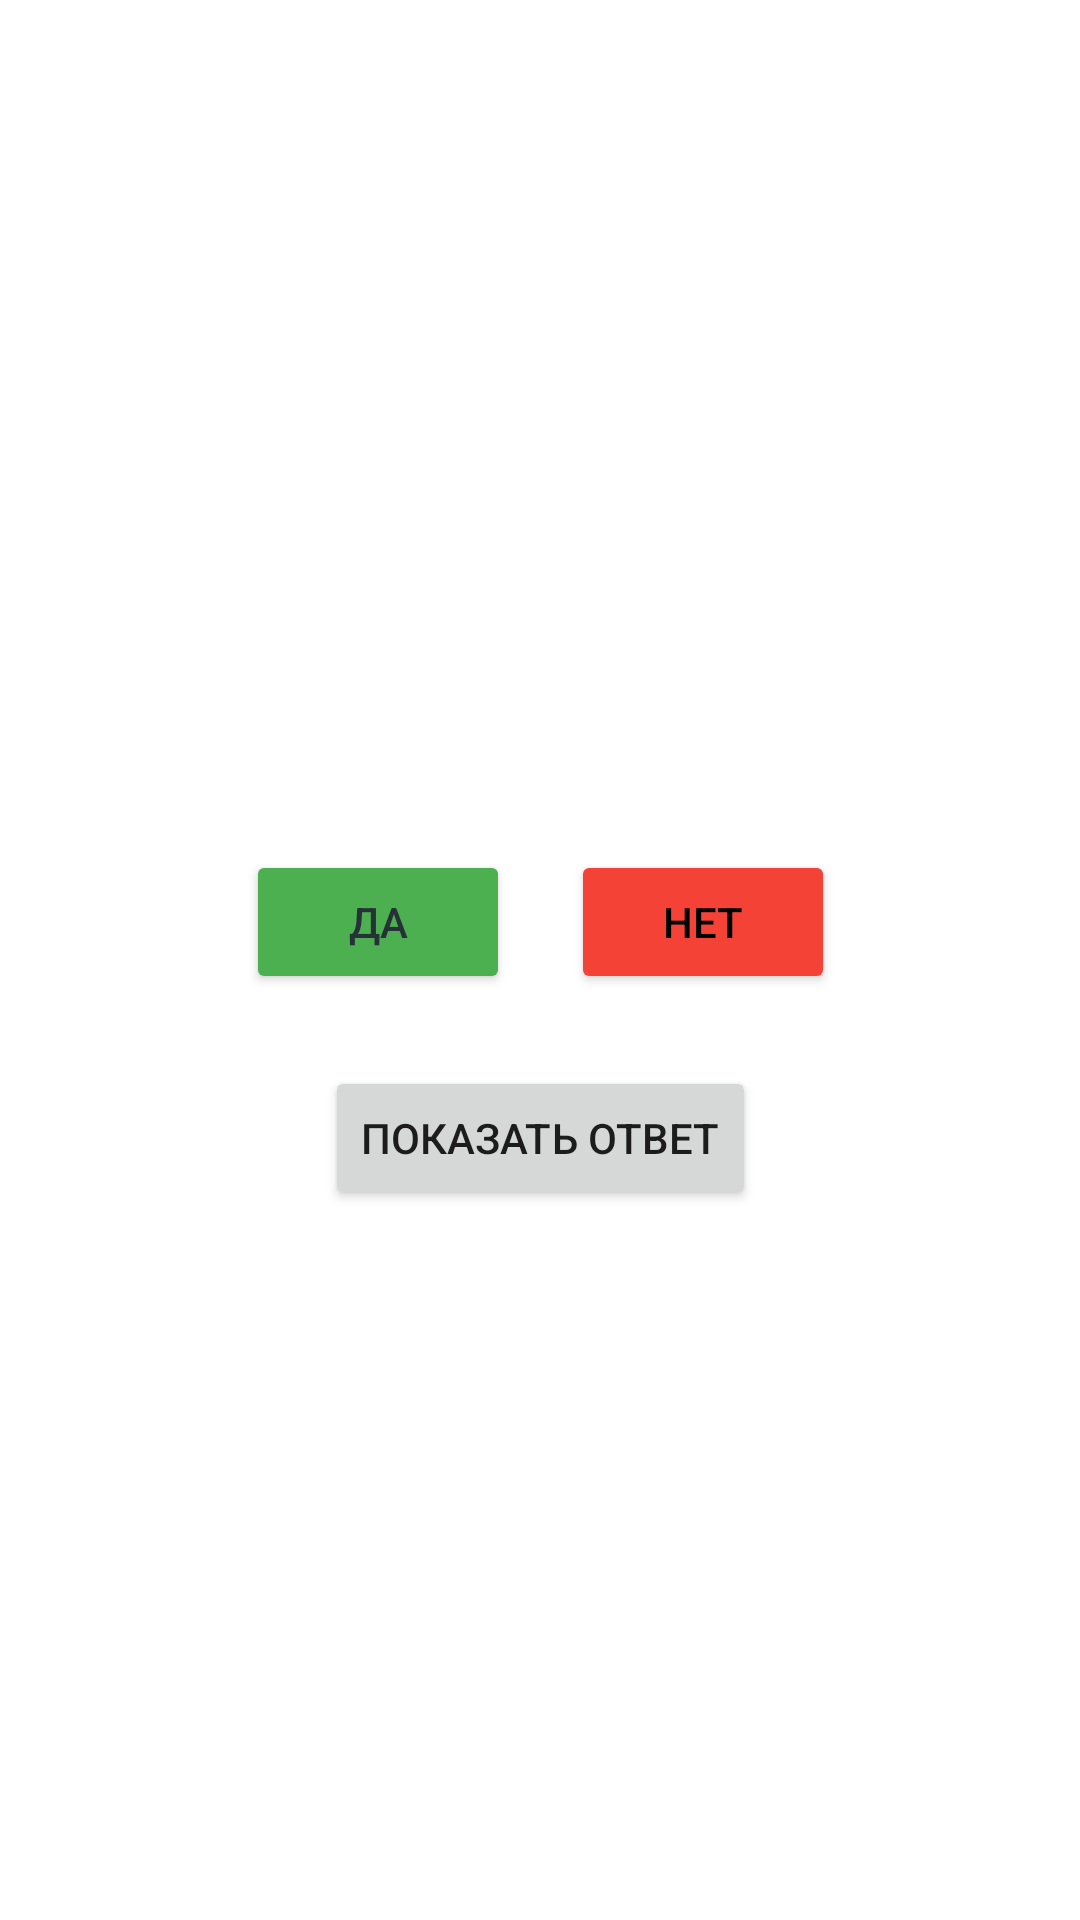

Layout XML and referenced resources for this Android screen:
<!-- AndroidManifest.xml: application theme Theme.Test -->
<!-- res/layout/activity_main.xml -->
<?xml version="1.0" encoding="utf-8"?>
<androidx.constraintlayout.widget.ConstraintLayout xmlns:android="http://schemas.android.com/apk/res/android"
    xmlns:app="http://schemas.android.com/apk/res-auto"
    xmlns:tools="http://schemas.android.com/tools"
    android:layout_width="match_parent"
    android:layout_height="match_parent"
    tools:context=".MainActivity">

    <TextView
        android:id="@+id/questionTextView"
        android:layout_width="wrap_content"
        android:layout_height="wrap_content"
        android:textSize="20sp"
        app:layout_constraintBottom_toBottomOf="parent"
        app:layout_constraintHorizontal_bias="0.498"
        app:layout_constraintLeft_toLeftOf="parent"
        app:layout_constraintRight_toRightOf="parent"
        app:layout_constraintTop_toTopOf="parent"
        app:layout_constraintVertical_bias="0.276" />

    <Button
        android:id="@+id/yesBtn"
        android:layout_width="wrap_content"
        android:layout_height="wrap_content"
        android:backgroundTint="#4CAF50"
        android:text="@string/yes"
        android:textColor="#263238"
        app:layout_constraintBottom_toBottomOf="parent"
        app:layout_constraintEnd_toEndOf="@+id/showAnswer"
        app:layout_constraintStart_toStartOf="parent"
        app:layout_constraintTop_toBottomOf="@+id/questionTextView"
        app:layout_constraintVertical_bias="0.22"
        tools:ignore="TextContrastCheck" />

    <Button
        android:id="@+id/noBtn"
        android:layout_width="wrap_content"
        android:layout_height="wrap_content"
        android:backgroundTint="#F44336"
        android:text="@string/no"
        android:textColor="#000000"
        app:layout_constraintBottom_toBottomOf="parent"
        app:layout_constraintEnd_toEndOf="parent"
        app:layout_constraintStart_toStartOf="@+id/showAnswer"
        app:layout_constraintTop_toBottomOf="@+id/questionTextView"
        app:layout_constraintVertical_bias="0.22"
        tools:ignore="TextContrastCheck" />

    <Button
        android:id="@+id/showAnswer"
        android:layout_width="wrap_content"
        android:layout_height="wrap_content"
        android:text="@string/showAnswer"
        app:layout_constraintBottom_toBottomOf="parent"
        app:layout_constraintEnd_toEndOf="parent"
        app:layout_constraintStart_toStartOf="parent"
        app:layout_constraintTop_toTopOf="parent"
        app:layout_constraintVertical_bias="0.6" />

</androidx.constraintlayout.widget.ConstraintLayout>
<!-- resources referenced by this layout -->
<resources>
  <string name="no">Нет</string>
  <string name="showAnswer">Показать ответ</string>
  <string name="yes">Да</string>
  <style name="Theme.Test" parent="Theme.MaterialComponents.DayNight.DarkActionBar">
          
          <item name="colorPrimary">@color/purple_500</item>
          <item name="colorPrimaryVariant">@color/purple_700</item>
          <item name="colorOnPrimary">@color/white</item>
          
          <item name="colorSecondary">@color/teal_200</item>
          <item name="colorSecondaryVariant">@color/teal_700</item>
          <item name="colorOnSecondary">@color/black</item>
          
          <item name="android:statusBarColor" tools:targetApi="l">@color/purple_200</item>
          
      </style>
  <!-- not gathered from this repository: default colours our renderer supplied (Android Studio template values) -->
  <color name="purple_200">#FFBB86FC</color>
  <color name="purple_500">#FF6200EE</color>
  <color name="purple_700">#FF3700B3</color>
  <color name="teal_200">#FF03DAC5</color>
  <color name="teal_700">#FF018786</color>
  <color name="black">#FF000000</color>
  <color name="white">#FFFFFFFF</color>
</resources>
